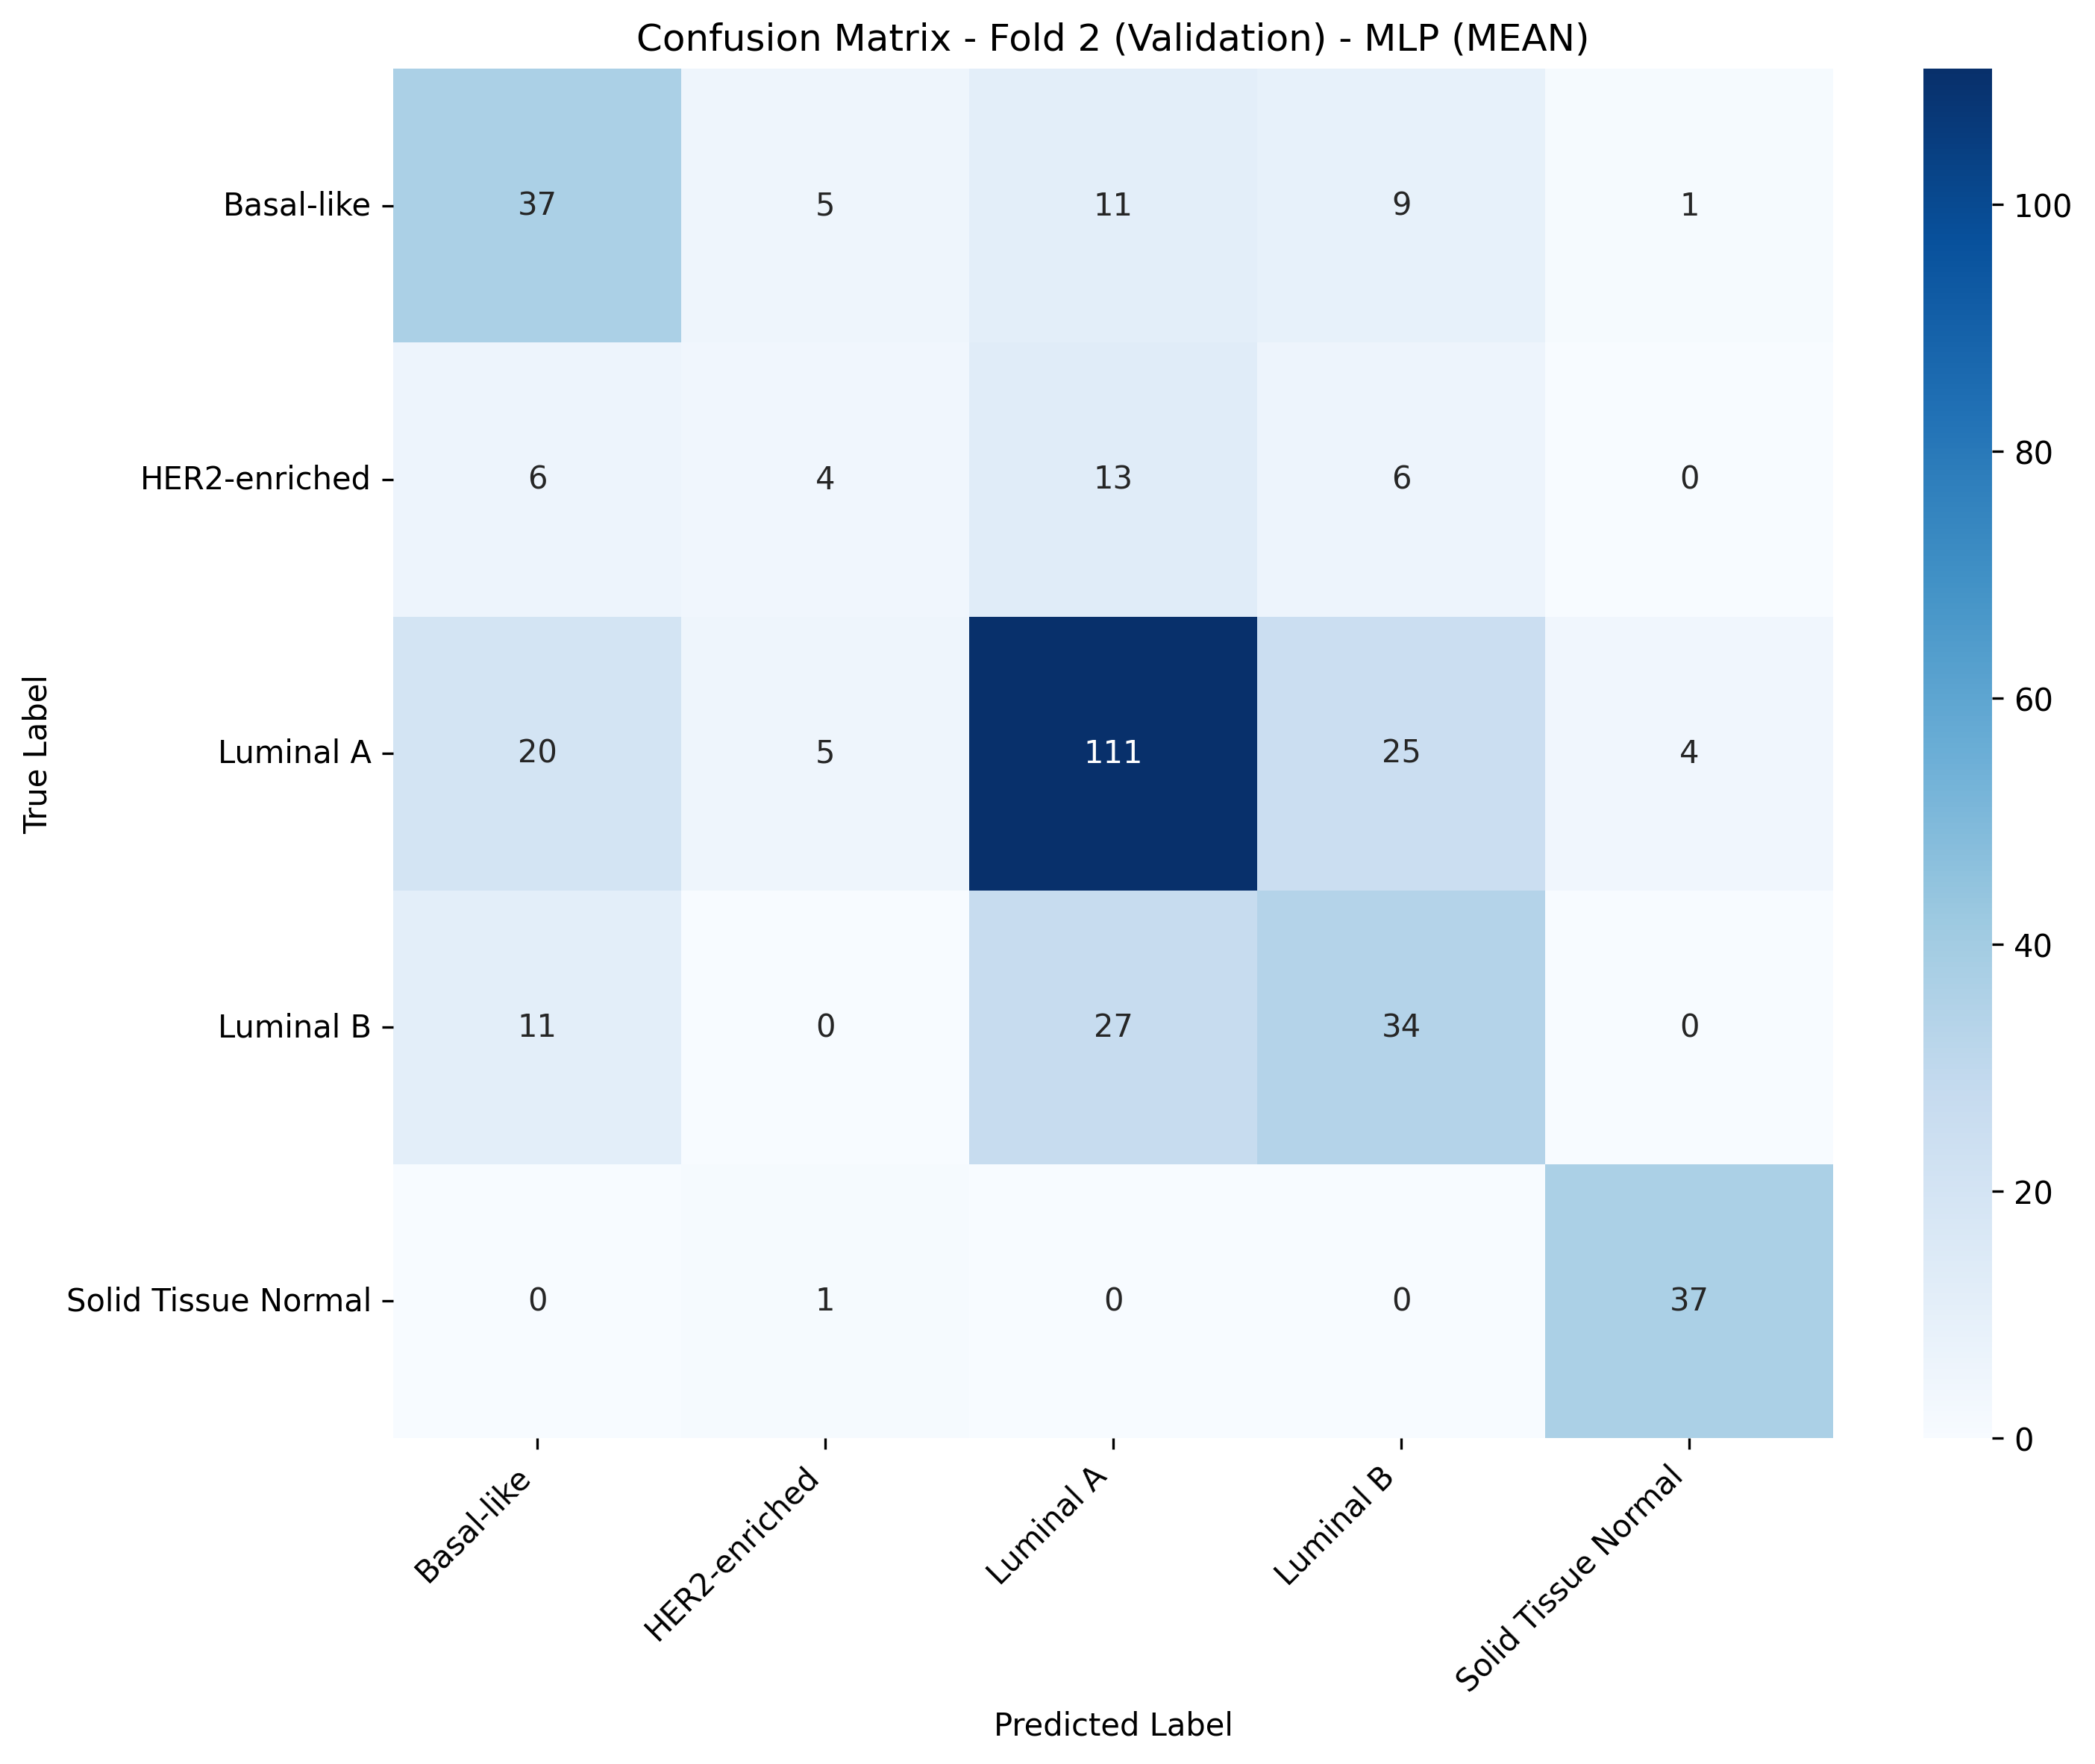

The file beside this chart, header and first rows:
, Basal-like, HER2-enriched, Luminal A, Luminal B, Solid Tissue Normal
Basal-like, 37, 5, 11, 9, 1
HER2-enriched, 6, 4, 13, 6, 0
Luminal A, 20, 5, 111, 25, 4
Luminal B, 11, 0, 27, 34, 0
Solid Tissue Normal, 0, 1, 0, 0, 37
